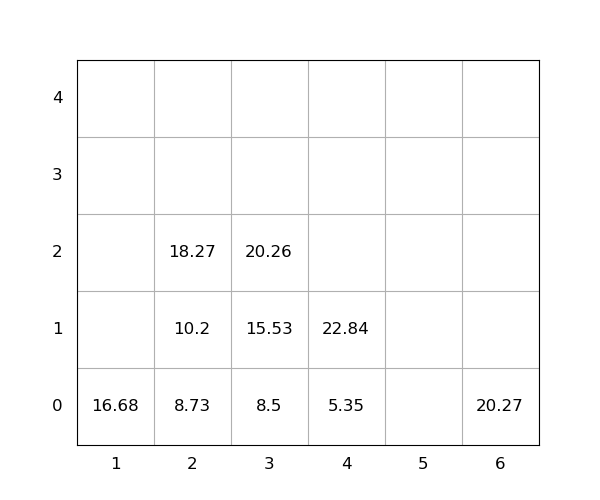

Data behind this chart, as committed beside it:
idx, loc_x, loc_y, loc_z, weight, seq, emerg, reloc, size(ft)
1, 6, 0, 0, 20.27, 0, 0, 0, 20
2, 1, 0, 0, 16.68, 0, 0, 0, 20
3, 3, 0, 0, 8.5, 0, 0, 0, 20
4, 3, 0, 1, 15.53, 1, 0, 0, 20
5, 2, 0, 0, 8.73, 2, 0, 0, 20
6, 2, 0, 1, 10.2, 3, 0, 0, 20
7, 4, 0, 0, 5.35, 4, 0, 0, 20
8, 4, 0, 1, 22.84, 5, 0, 0, 20
9, 3, 0, 2, 20.26, 6, 0, 0, 20
10, 2, 0, 2, 18.27, 7, 0, 0, 20
